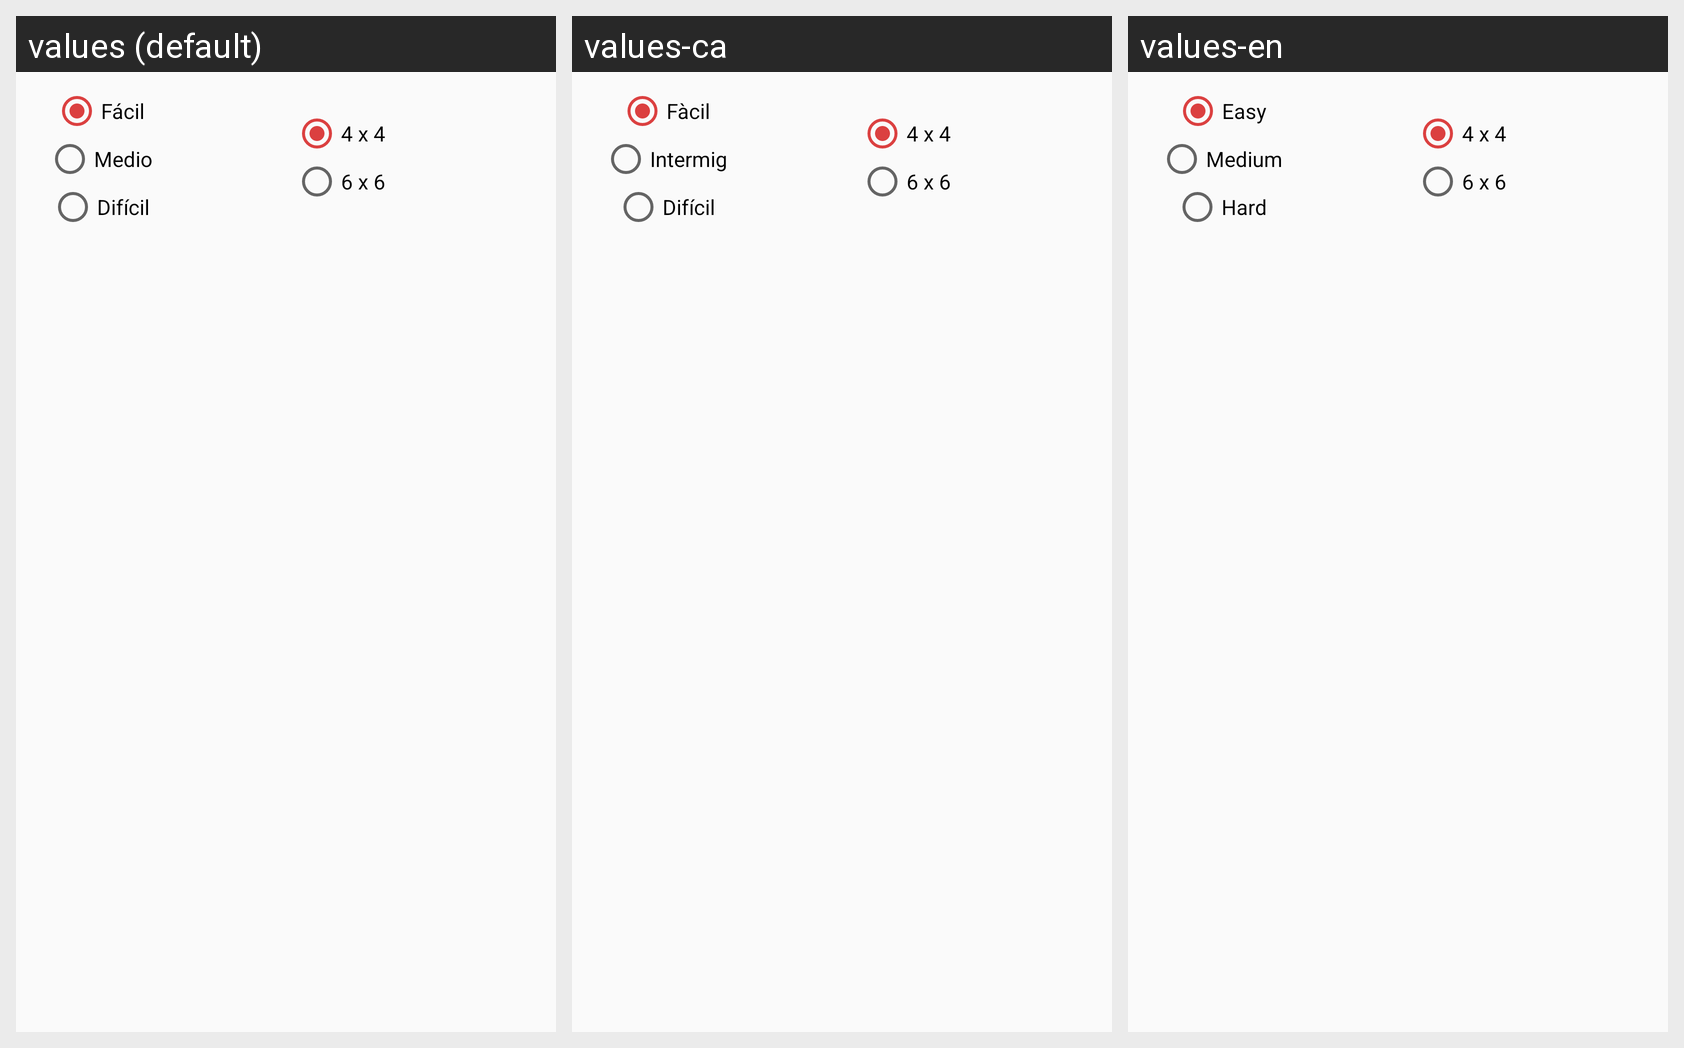

Translations of the strings shown on this Android screen, per locale in the grid:
Android screen res/layout/new_game.xml rendered under 3 locales, left to right: values (default), values-ca, values-en. Device: Nexus 5 (rendered at 1080×1920; each locale shown at half size, 540×960, under a caption strip naming it); theme AppTheme.
Strings drawn on this screen, with the default value and each locale's value (text and hints the layout hard-codes, and strings that could not be matched under every locale, appear in the picture but are not listed):

barallaJEDI
  values: Fácil
  values-ca: Fàcil
  values-en: Easy

barallaJEDIprank
  values: Medio
  values-ca: Intermig
  values-en: Medium

barallaSwissKnife
  values: Difícil
  values-ca: Difícil
  values-en: Hard
